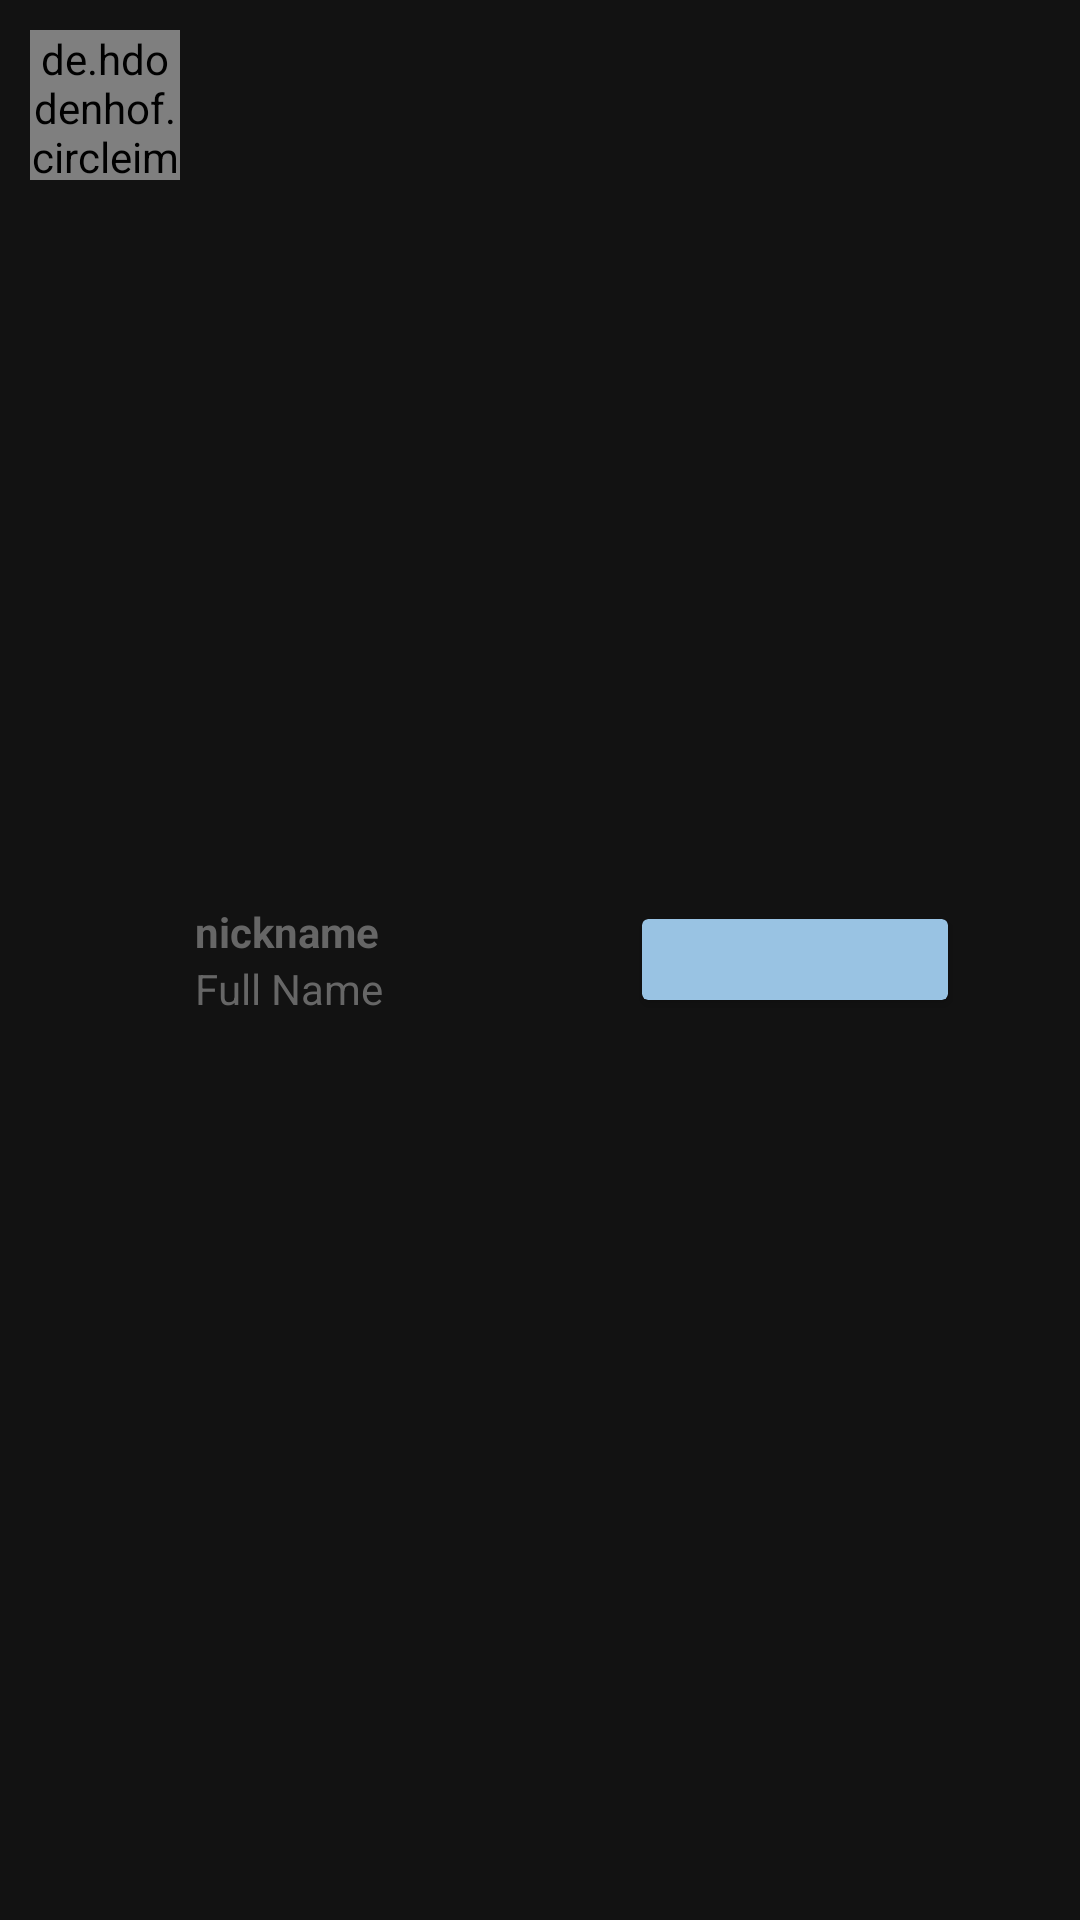

Write the Android layout XML for this screen, with the resource values it uses.
<!-- AndroidManifest.xml: application theme Theme.JavaMaps -->
<!-- res/layout/user_item.xml -->
<?xml version="1.0" encoding="utf-8"?>
<RelativeLayout xmlns:android="http://schemas.android.com/apk/res/android"
    android:layout_width="match_parent"
    android:layout_height="wrap_content"
    android:padding="10dp">

    <de.hdodenhof.circleimageview.CircleImageView
        android:layout_width="50dp"
        android:layout_height="50dp"
        android:id="@+id/image_profile"
        android:src="@mipmap/ic_launcher"/>

    <LinearLayout
        android:layout_width="wrap_content"
        android:layout_height="wrap_content"
        android:layout_toEndOf="@+id/image_profile"
        android:layout_marginStart="5dp"
        android:orientation="vertical"
        android:layout_centerVertical="true">

        <TextView
            android:layout_width="match_parent"
            android:layout_height="wrap_content"
            android:id="@+id/username"
            android:maxLines="1"
            android:textStyle="bold"
            android:textColor="@color/grey"
            android:text="nickname"/>

        <TextView
            android:layout_width="wrap_content"
            android:layout_height="wrap_content"
            android:id="@+id/name"
            android:text="Full Name"
            android:maxLines="1"
            android:textColor="@color/grey" />


    </LinearLayout>

    <Button
        android:id="@+id/btn_follow"
        android:layout_width="110dp"
        android:layout_height="39dp"
        android:layout_alignParentEnd="true"
        android:layout_marginEnd="30dp"
        android:textColor="@color/grey"
        android:textSize="11dp"
        android:backgroundTint="@color/blue_light"
        android:clipToOutline="true"
        android:layout_centerVertical="true"
        />

</RelativeLayout>
<!-- resources referenced by this layout -->
<resources>
  <color name="blue_light">#99C3E3</color>
  <color name="grey">#666666</color>
  <style name="Theme.JavaMaps" parent="Base.Theme.JavaMaps" />
  <style name="Base.Theme.JavaMaps" parent="Theme.MaterialComponents.NoActionBar">
          
          
      </style>
</resources>
